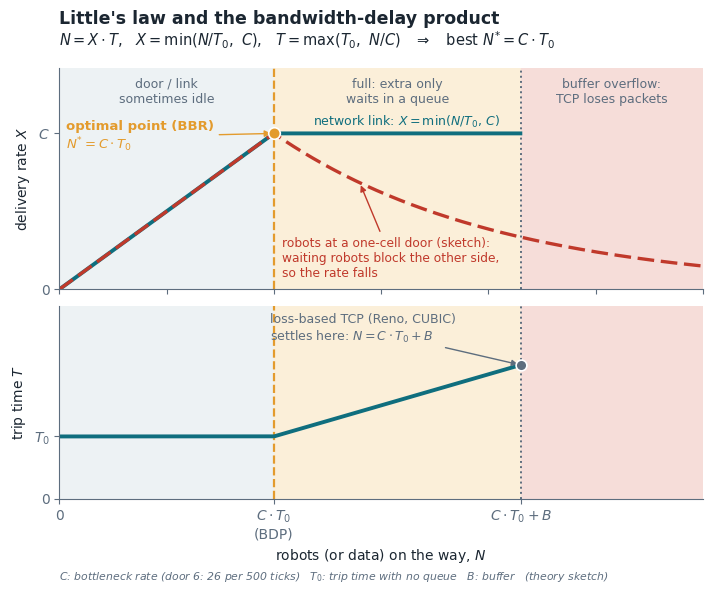

Write the Python code that produced this figure. (Note: this script raises an exception after producing the figure.)
"""Two figures for the deck's principle slides (run from the repo root):
  figures/deck/fig_bdp_principle.png  -- Little's law and the bandwidth-delay product (theory sketch + where each method sits)
  figures/deck/fig_bbr_loop.png       -- BBR's control loop, mapped onto DoorFlow, with the measured delay ratios of round 50
  figures/deck/fig_door_util.png      -- door utilization formula (same as figures/brief/b_f3_door_rule.png, retitled)
Numbers in fig_bbr_loop: 26 crossings / 500 ticks (13 per direction), 2.23, 138 (report sec. 6); real / model delay
1.5x on the cuts in our model, 2.16-2.40x and 2.81x, 2.88x on the missed cuts (round 50, wait-v40; notes 第1-75轮_通读笔记.md
and the comment in window_control.cpp); BBR facts from Cardwell et al., ACM Queue 2016."""
import matplotlib
matplotlib.use("Agg")
import matplotlib.pyplot as plt
from matplotlib.patches import FancyBboxPatch, FancyArrowPatch
import numpy as np

INK, TEAL, ORG, RED, GREY, LIGHT, PALE = "#1B2631", "#0F6E7E", "#E39B2D", "#C0392B", "#5D6D7E", "#EDF2F4", "#FBEFD9"
plt.rcParams.update({"font.family": "DejaVu Sans", "font.size": 10, "axes.edgecolor": GREY, "axes.labelcolor": INK,
                     "xtick.color": GREY, "ytick.color": GREY, "mathtext.fontset": "dejavusans"})


def bdp_principle(path):
    C, T0, B = 1.0, 1.0, 1.15            # capacity, free trip time, buffer (in units of BDP)
    bdp = C * T0
    N = np.linspace(0, 3.0, 600)
    X = np.minimum(N / T0, C)                       # Little: X = N / T as long as T = T0
    T = np.maximum(T0, N / C)                       # Little: T = N / X once X is capped at C
    Xr = np.where(N <= bdp, N / T0, C * np.exp(-0.95 * (N - bdp)))   # robots: blocking pulls the rate down (sketch)
    fig = plt.figure(figsize=(7.4, 5.9), dpi=220)
    gs = fig.add_gridspec(2, 1, height_ratios=[1.15, 1], hspace=0.08, left=0.1, right=0.97, top=0.88, bottom=0.15)
    a1, a2 = fig.add_subplot(gs[0]), fig.add_subplot(gs[1], sharex=None)
    for ax in (a1, a2):
        ax.axvspan(0, bdp, color=LIGHT, zorder=0)
        ax.axvspan(bdp, bdp + B, color=PALE, zorder=0)
        ax.axvspan(bdp + B, 3.0, color="#F6DDD9", zorder=0)
        ax.axvline(bdp, color=ORG, ls="--", lw=1.6, zorder=2)
        ax.axvline(bdp + B, color=GREY, ls=":", lw=1.4, zorder=2)
        ax.set_xlim(0, 3.0)
        ax.spines[["top", "right"]].set_visible(False)
    a1.plot(N[N <= bdp + B], X[N <= bdp + B], color=TEAL, lw=2.8)
    a1.plot(N, Xr, color=RED, lw=2.4, ls=(0, (5, 2)))
    a1.text(1.62, C + 0.05, "network link: $X=\\min(N/T_0,\\,C)$", color=TEAL, fontsize=9, ha="center")
    a1.set_ylim(0, 1.42); a1.set_yticks([0, C]); a1.set_yticklabels(["0", "$C$"])
    a1.set_ylabel("delivery rate $X$")
    a1.text(0.5 * bdp, 1.27, "door / link\nsometimes idle", ha="center", va="center", color=GREY, fontsize=9)
    a1.text(bdp + B / 2, 1.27, "full: extra only\nwaits in a queue", ha="center", va="center", color=GREY, fontsize=9)
    a1.text(bdp + B + (3 - bdp - B) / 2, 1.27, "buffer overflow:\nTCP loses packets", ha="center", va="center", color=GREY, fontsize=9)
    a1.annotate("robots at a one-cell door (sketch):\nwaiting robots block the other side,\nso the rate falls", xy=(1.4, C * np.exp(-0.95 * 0.4)), xytext=(1.04, 0.2),
                color=RED, fontsize=8.8, ha="left", va="center", arrowprops=dict(arrowstyle="-|>", color=RED, lw=1.0))
    a1.scatter([bdp], [C], s=70, color=ORG, zorder=5, edgecolor="white", lw=1.2)
    a1.annotate("optimal point (BBR)\n$N^{*}=C\\cdot T_0$", xy=(bdp, C), xytext=(0.03, 0.9), color=ORG, fontsize=9.5,
                fontweight="bold", arrowprops=dict(arrowstyle="-|>", color=ORG, lw=1.0))
    a1.tick_params(labelbottom=False)
    a2.plot(N[N <= bdp + B], T[N <= bdp + B], color=TEAL, lw=2.8)
    a2.scatter([bdp + B], [(bdp + B) / C], s=60, color=GREY, zorder=5, edgecolor="white", lw=1.2)
    a2.annotate("loss-based TCP (Reno, CUBIC)\nsettles here: $N=C\\cdot T_0+B$", xy=(bdp + B, (bdp + B) / C), xytext=(0.98, 2.55),
                color=GREY, fontsize=9, ha="left", arrowprops=dict(arrowstyle="-|>", color=GREY, lw=1.0))
    a2.set_ylim(0, 3.1); a2.set_yticks([0, T0]); a2.set_yticklabels(["0", "$T_0$"])
    a2.set_ylabel("trip time $T$")
    a2.set_xticks([0, bdp, bdp + B]); a2.set_xticklabels(["0", "$C\\cdot T_0$\n(BDP)", "$C\\cdot T_0+B$"])
    a2.set_xlabel("robots (or data) on the way, $N$")
    fig.text(0.1, 0.955, "Little's law and the bandwidth-delay product", fontsize=12.5, fontweight="bold", color=INK)
    fig.text(0.1, 0.918, "$N = X\\cdot T$,   $X=\\min(N/T_0,\\ C)$,   $T=\\max(T_0,\\ N/C)$   $\\Rightarrow$   best $N^{*}=C\\cdot T_0$",
             fontsize=10.5, color=INK)
    fig.text(0.1, 0.012, "$C$: bottleneck rate (door 6: 26 per 500 ticks)   $T_0$: trip time with no queue   $B$: buffer   (theory sketch)",
             fontsize=7.8, color=GREY, style="italic")
    fig.savefig(path, facecolor="white")
    plt.close(fig)


def door_util(path):
    """Deck copy of figures/brief/b_f3_door_rule.png (same formula and notes), retitled without network terms."""
    with plt.rc_context({"mathtext.fontset": "dejavuserif"}):
        fig = plt.figure(figsize=(8, 2.3), dpi=200)
        fig.text(0.03, 0.86, "Door utilization (one direction at a time, served in turns)", fontsize=14, weight="bold", color="#1f2937")
        fig.text(0.05, 0.52, r"$U(n) = \dfrac{n\,h}{(n-1)\,h + s} = \dfrac{9n}{9(n-1) + 21}$      $U(1) = 43\%$,   $U(10) = 88\%$",
                 fontsize=15, color="#111827", va="center")
        for i, line in enumerate(["n = robots let through per turn;  h = 9 ticks between two robots in the same direction",
                                  "s = 21 ticks to switch direction (h and s measured)"]):
            fig.text(0.05, 0.20 - i * 0.12, line, fontsize=9.5, color="#4b5563")
        fig.savefig(path, facecolor="white", bbox_inches="tight", pad_inches=0.15)
        plt.close(fig)


def box(ax, x, y, w, h, title, body, fc, ec, tcol=INK):
    ax.add_patch(FancyBboxPatch((x, y), w, h, boxstyle="round,pad=0.012,rounding_size=0.025", fc=fc, ec=ec, lw=1.4))
    ax.text(x + 0.018, y + h - 0.03, title, fontsize=9.6, fontweight="bold", color=tcol, va="top")
    ax.text(x + 0.018, y + h - 0.085, body, fontsize=8.4, color=INK, va="top", linespacing=1.35)


def arrow(ax, p, q, col=TEAL, rad=0.0):
    ax.add_patch(FancyArrowPatch(p, q, arrowstyle="-|>", mutation_scale=13, lw=1.6, color=col,
                                 connectionstyle=f"arc3,rad={rad}"))


def bbr_loop(path):
    fig = plt.figure(figsize=(7.6, 6.0), dpi=220)
    ax = fig.add_axes([0, 0.22, 1, 0.71]); ax.set_xlim(0, 1); ax.set_ylim(0, 1); ax.axis("off")
    fig.text(0.03, 0.955, "BBR's control loop, and how DoorFlow uses it", fontsize=12.5, fontweight="bold", color=INK)
    box(ax, 0.02, 0.72, 0.42, 0.25, "1  Measure every window",
        "delivery rate  $r_t$ = delivered / time\nround-trip time  $\\mathrm{RTT}_t$", LIGHT, TEAL)
    box(ax, 0.50, 0.72, 0.47, 0.25, "Why the minimum delay",
        "if the limit followed the current RTT:\njam $\\rightarrow$ longer RTT $\\rightarrow$ bigger limit $\\rightarrow$ worse jam",
        PALE, ORG, tcol=ORG)
    box(ax, 0.02, 0.22, 0.42, 0.35, "2  Filter (no loss needed)",
        "$\\mathrm{BtlBw}=\\max\\ r_t$  over ~10 RTTs\n   (delivery is never faster than the limit)\n"
        "$\\mathrm{RTprop}=\\min\\ \\mathrm{RTT}_t$  over 10 s\n   (a queue can only add delay)", LIGHT, TEAL)
    box(ax, 0.50, 0.22, 0.47, 0.35, "3  Limit and probe",
        "pacing rate $=g\\cdot\\mathrm{BtlBw}$\n   $g$ cycles 1.25, 0.75, 1, 1, ... (probe, drain)\n"
        "in flight $\\leq 2\\cdot\\mathrm{BtlBw}\\cdot\\mathrm{RTprop}$\nProbeRTT: drain briefly every 10 s", LIGHT, TEAL)
    arrow(ax, (0.23, 0.72), (0.23, 0.585))
    arrow(ax, (0.445, 0.40), (0.495, 0.40))
    arrow(ax, (0.56, 0.585), (0.40, 0.715), rad=0.25)
    ax.text(0.485, 0.625, "next\nwindow", fontsize=7.8, color=TEAL, ha="center", va="center")
    mx = fig.add_axes([0.03, 0.03, 0.58, 0.28]); mx.axis("off"); mx.set_xlim(0, 1); mx.set_ylim(0, 1)
    rows = [("BBR", "DoorFlow"),
            ("BtlBw", "door crossings: 26 / 500 ticks (13 per direction)"),
            ("RTprop", "no-queue time: shortest path x 2.23 (breakdowns)"),
            ("RTT / RTprop", "real time (Little's law) / no-queue time: bars, right"),
            ("in-flight limit", "quota per door and direction (buffer size)"),
            ("one connection", "every door and direction at once; global cap 138")]
    for i, (a, b) in enumerate(rows):
        y = 0.92 - i * 0.17
        if i == 0:
            mx.text(0.0, y, a, fontsize=9.2, fontweight="bold", color=TEAL, va="center")
            mx.text(0.31, y, b, fontsize=9.2, fontweight="bold", color=ORG, va="center"); continue
        mx.add_patch(FancyBboxPatch((0.0, y - 0.07), 0.995, 0.14, boxstyle="round,pad=0.0,rounding_size=0.02",
                                    fc=LIGHT if i % 2 else "white", ec="none"))
        mx.text(0.01, y, a, fontsize=8.6, color=INK, va="center", fontweight="bold")
        mx.text(0.31, y, b, fontsize=8.3, color=INK, va="center")
    bx = fig.add_axes([0.69, 0.07, 0.29, 0.18])
    labels = ["cuts in\nour model", "missed\ncuts", "worst two\nmissed cuts"]
    lo, hi = [1.5, 2.16, 2.81], [1.5, 2.40, 2.88]
    cols = [TEAL, ORG, RED]
    for i in range(3):
        bx.bar(i, hi[i], color=cols[i], width=0.6, alpha=0.9)
        if hi[i] != lo[i]:
            bx.bar(i, hi[i] - lo[i], bottom=lo[i], color="white", width=0.6, alpha=0.45, hatch="////", edgecolor=cols[i])
        bx.text(i, hi[i] + 0.08, (f"{lo[i]:.1f}x" if lo[i] == hi[i] else f"{lo[i]:.2f}-{hi[i]:.2f}x"), ha="center",
                fontsize=7.4, color=INK)
    bx.axhline(1, color=GREY, lw=0.8, ls=":")
    bx.set_xticks(range(3)); bx.set_xticklabels(labels, fontsize=7.2)
    bx.set_ylim(0, 3.4); bx.set_yticks([0, 1, 2, 3]); bx.tick_params(labelsize=7.2)
    bx.spines[["top", "right"]].set_visible(False)
    bx.set_title("measured real / model delay (round 50)\n> 1 = robots waiting in a hidden queue", fontsize=7.9, color=INK, loc="left")
    fig.savefig(path, facecolor="white")
    plt.close(fig)


if __name__ == "__main__":
    bdp_principle("figures/deck/fig_bdp_principle.png")
    bbr_loop("figures/deck/fig_bbr_loop.png")
    door_util("figures/deck/fig_door_util.png")
